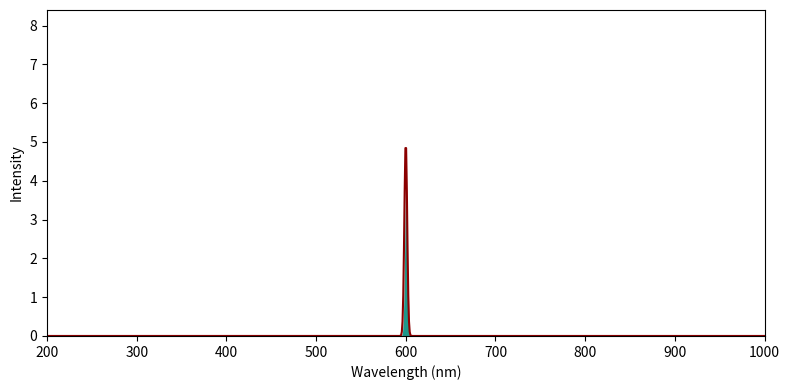

Recreate this plot in Python.
import numpy as np
import matplotlib.pyplot as plt

fig, axs = plt.subplots(1, 1, figsize=(8,4), tight_layout=True)

wavelengths = np.linspace(200, 1000, 1000)
spectrum = (5 + np.sin(100)**20) * np.exp(-0.2*(wavelengths-600)**2)
plt.plot(wavelengths, spectrum, color='darkred')

y = np.linspace(0, 6, 100)
X,Y = np.meshgrid(wavelengths, y)
X[X<400] = 400
extent=(np.min(wavelengths), np.max(wavelengths), np.min(y), np.max(y))

plt.imshow(X, clim=(350,820),  extent=extent, aspect='auto')
plt.xlabel('Wavelength (nm)')
plt.ylabel('Intensity')

plt.fill_between(wavelengths, spectrum, 8, color='w')
plt.savefig('WavelengthColors.png', dpi=200)

plt.show()
